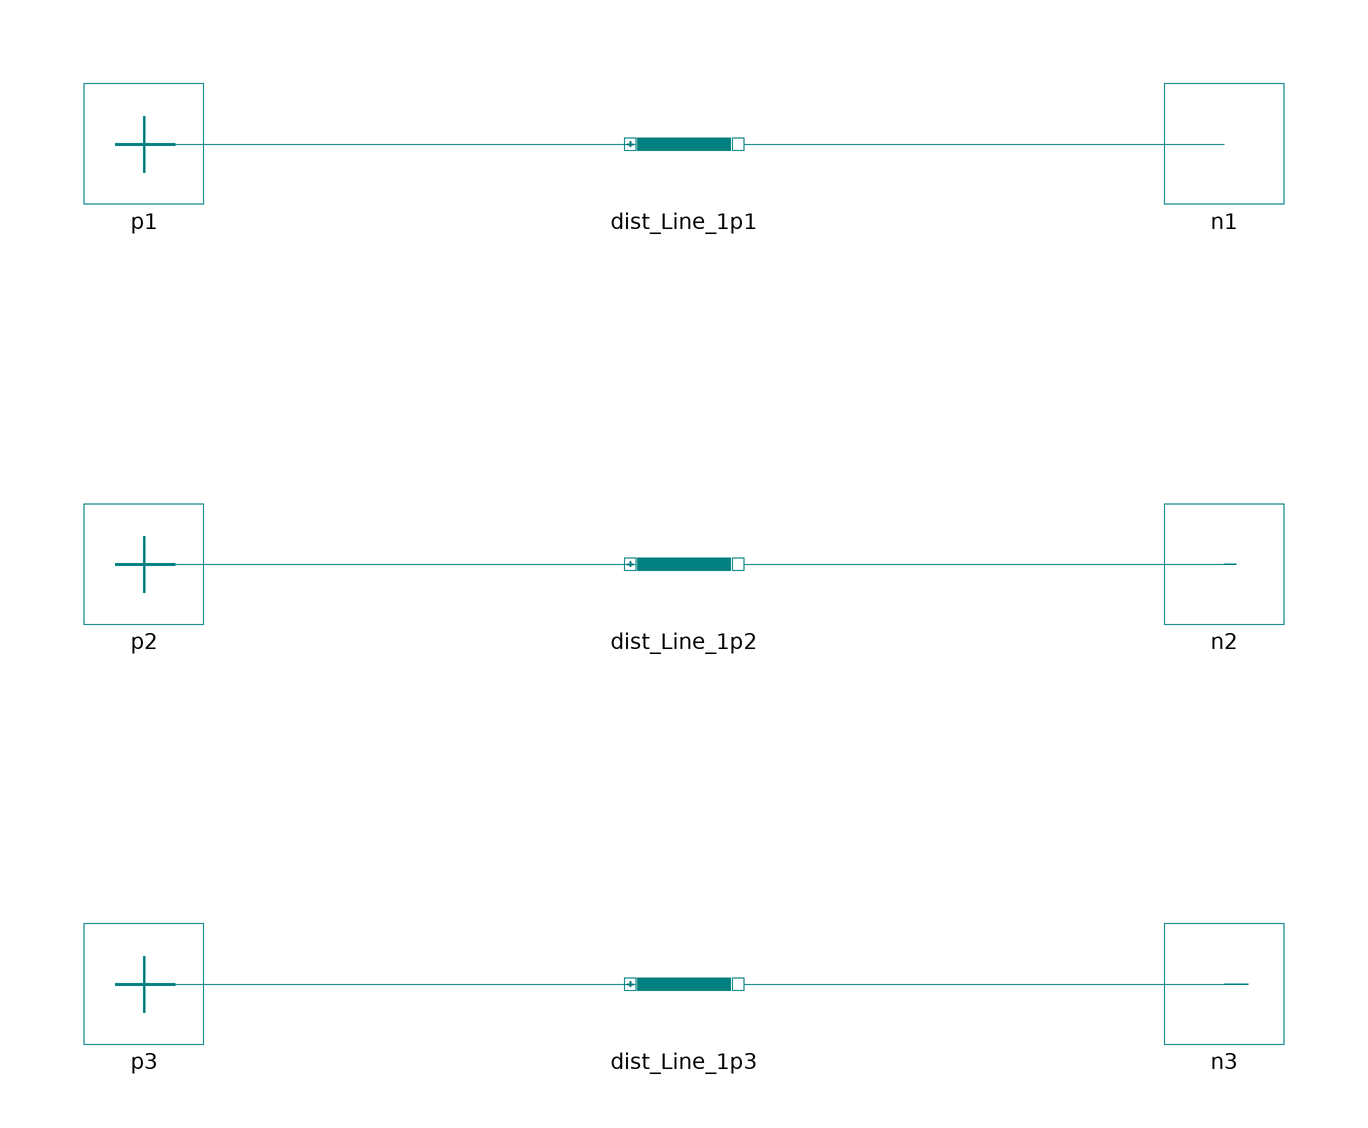

The component connection diagram of the Modelica model below, drawn from its own Placement and Line annotations.

model Dist_Line_3p
    parameter Modelica.SIunits.Length L "Cable Length";
    parameter Modelica.SIunits.Resistivity Rl "Resistance per unit length";
    parameter Modelica.SIunits.Permittivity Xl "Reactance per unit length";
    Dist_Line_1p dist_Line_1p1(L = L, Rl = Rl, Xl = Xl) annotation(Placement(visible = true, transformation(origin = {0, 70}, extent = {{-10, -10}, {10, 10}}, rotation = 0)));
    Dist_Line_1p dist_Line_1p2(L = L, Rl = Rl, Xl = Xl) annotation(Placement(visible = true, transformation(origin = {0, 0}, extent = {{-10, -10}, {10, 10}}, rotation = 0)));
    Dist_Line_1p dist_Line_1p3(L = L, Rl = Rl, Xl = Xl) annotation(Placement(visible = true, transformation(origin = {0, -70}, extent = {{-10, -10}, {10, 10}}, rotation = 0)));
    ActiveNet.Connectors.PositivePin p1 annotation(Placement(visible = true, transformation(origin = {-90, 70}, extent = {{-10, -10}, {10, 10}}, rotation = 0), iconTransformation(origin = {-90, 70}, extent = {{-10, -10}, {10, 10}}, rotation = 0)));
    ActiveNet.Connectors.PositivePin p2 annotation(Placement(visible = true, transformation(origin = {-90, 0}, extent = {{-10, -10}, {10, 10}}, rotation = 0), iconTransformation(origin = {-90, 0}, extent = {{-10, -10}, {10, 10}}, rotation = 0)));
    ActiveNet.Connectors.PositivePin p3 annotation(Placement(visible = true, transformation(origin = {-90, -70}, extent = {{-10, -10}, {10, 10}}, rotation = 0), iconTransformation(origin = {-90, -70}, extent = {{-10, -10}, {10, 10}}, rotation = 0)));
    ActiveNet.Connectors.NegativePin n1 annotation(Placement(visible = true, transformation(origin = {90, 70}, extent = {{-10, -10}, {10, 10}}, rotation = 0), iconTransformation(origin = {90, 70}, extent = {{-10, -10}, {10, 10}}, rotation = 0)));
    ActiveNet.Connectors.NegativePin n2 annotation(Placement(visible = true, transformation(origin = {90, 0}, extent = {{-10, -10}, {10, 10}}, rotation = 0), iconTransformation(origin = {90, 0}, extent = {{-10, -10}, {10, 10}}, rotation = 0)));
    ActiveNet.Connectors.NegativePin n3 annotation(Placement(visible = true, transformation(origin = {90, -70}, extent = {{-10, -10}, {10, 10}}, rotation = 0), iconTransformation(origin = {90, -70}, extent = {{-10, -10}, {10, 10}}, rotation = 0)));
  equation
    connect(dist_Line_1p3.n1, n3) annotation(Line(points = {{10, -70}, {94, -70}, {94, -70}, {90, -70}}, color = {0, 128, 128}));
    connect(p3, dist_Line_1p3.p1) annotation(Line(points = {{-90, -70}, {-8, -70}, {-8, -70}, {-8, -70}}, color = {0, 128, 128}));
    connect(dist_Line_1p2.n1, n2) annotation(Line(points = {{10, 0}, {92, 0}, {92, 0}, {90, 0}}, color = {0, 128, 128}));
    connect(p2, dist_Line_1p2.p1) annotation(Line(points = {{-90, 0}, {-10, 0}, {-10, 0}, {-8, 0}}, color = {0, 128, 128}));
    connect(dist_Line_1p1.n1, n1) annotation(Line(points = {{10, 70}, {90, 70}, {90, 70}, {90, 70}}, color = {0, 128, 128}));
    connect(p1, dist_Line_1p1.p1) annotation(Line(points = {{-90, 70}, {-8, 70}, {-8, 70}, {-8, 70}}, color = {0, 128, 128}));
    annotation(Icon(graphics = {Rectangle(origin = {0, -70}, lineColor = {0, 128, 128}, fillColor = {0, 128, 128}, fillPattern = FillPattern.Solid, extent = {{-78, 10}, {78, -10}}), Rectangle(lineColor = {0, 128, 128}, fillColor = {0, 128, 128}, fillPattern = FillPattern.Solid, extent = {{-78, 10}, {78, -10}}), Rectangle(origin = {0, 70}, lineColor = {0, 128, 128}, fillColor = {0, 128, 128}, fillPattern = FillPattern.Solid, extent = {{-78, 10}, {78, -10}})}));
  end Dist_Line_3p;